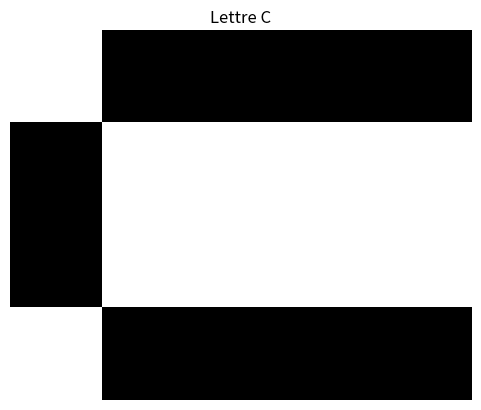
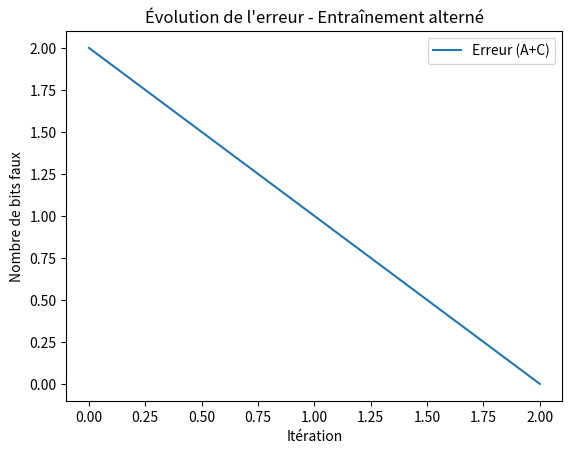
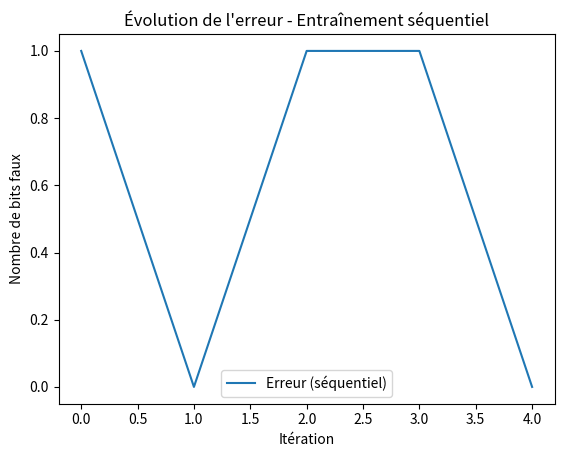
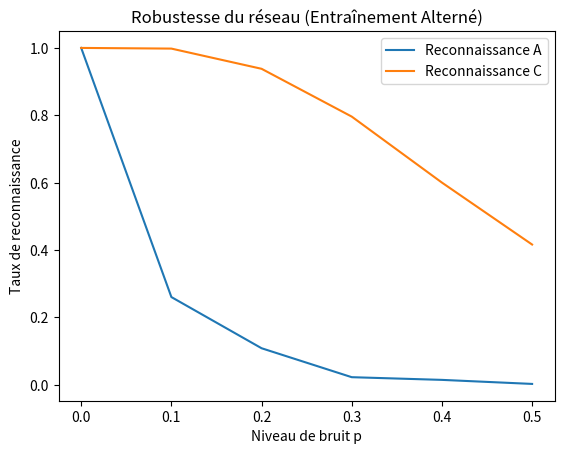
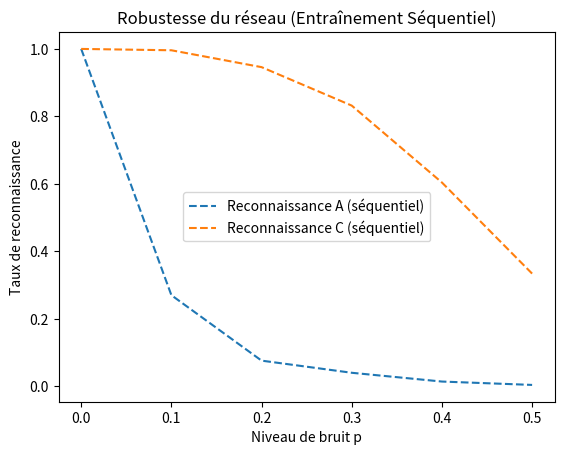

Write the Python code that produced these figures, in order.
import numpy as np
import matplotlib.pyplot as plt





def heaviside(x):
    """Fonction d'activation Heaviside : retourne 1 si x >= 0, sinon 0."""
    return 1 if x >= 0 else 0

def forward_pass(W, x, theta=1.0):
    """
    Calcule la sortie de chaque neurone de sortie (dans ce TP: 2 neurones).
    W : matrice de poids de forme (2, 20)
    x : vecteur d'entrée de forme (20,)
    theta : seuil d'activation
    Retourne un vecteur y = [y1, y2] de taille (2,).
    """
    s = W.dot(x) - theta
    y = np.array([heaviside(val) for val in s])
    return y

def update_weights(W, x, y_target, y_pred, mu=0.1):
    """
    Met à jour la matrice de poids W selon la règle du Perceptron.
    W : shape (2, 20)
    x : shape (20,)
    y_target : shape (2,)
    y_pred : shape (2,)
    mu : taux d'apprentissage
    """
    output_size, input_size = W.shape
    for i in range(output_size):
        error_i = y_target[i] - y_pred[i]
        for j in range(input_size):
            W[i, j] += mu * error_i * x[j]
    return W

def show_letter(pattern, title=''):
    """Affiche un motif 4x5 à partir d'un vecteur (20 pixels)."""
    plt.imshow(pattern.reshape((4, 5)), cmap='gray_r')
    plt.title(title)
    plt.axis('off')
    plt.show()

def add_noise(pattern, noise_level=0.1):
    """
    Inverse chaque pixel de 'pattern' avec une probabilité 'noise_level'.
    pattern est un vecteur 0/1 de taille 20.
    Retourne une copie bruitée.
    """
    noisy = pattern.copy()
    for i in range(len(noisy)):
        if np.random.rand() < noise_level:
            noisy[i] = 1 - noisy[i]
    return noisy

def test_generalization(W, pattern, target, noise_level, theta=1.0, trials=1000):
    """
    Evalue les performances du réseau sur un motif bruité.
    Retourne le taux de bonne classification (accuracy).
    """
    correct = 0
    for _ in range(trials):
        noisy_pattern = add_noise(pattern, noise_level)
        y_pred = forward_pass(W, noisy_pattern, theta)
        if np.array_equal(y_pred, target):
            correct += 1
    return correct / trials





#'A' (4 lignes x 5 colonnes)
letter_A_4x5 = np.array([
    [0,1,1,1,0],
    [1,0,0,0,1],
    [1,1,1,1,1],
    [1,0,0,0,1]
])
pattern_A = letter_A_4x5.flatten()

#'C' (4 lignes x 5 colonnes)
letter_C_4x5 = np.array([
    [0,1,1,1,1],
    [1,0,0,0,0],
    [1,0,0,0,0],
    [0,1,1,1,1]
])
pattern_C = letter_C_4x5.flatten()

#
target_A = np.array([1, 0])
target_C = np.array([0, 1])


#Fonctions d'entraînement


def train_perceptron_alternating(W, 
                                pattern_A, target_A, 
                                pattern_C, target_C,
                                mu=0.1, theta=1.0, max_iterations=1000):
    """
    Entraîne le perceptron en présentant A puis C à chaque itération.
    Retourne l'historique de l'erreur et la matrice de poids finale.
    """
    errors = []
    for iteration in range(max_iterations):
        #Présentation de A
        y_pred_A = forward_pass(W, pattern_A, theta)
        W = update_weights(W, pattern_A, target_A, y_pred_A, mu)
        
        #Présentation de C
        y_pred_C = forward_pass(W, pattern_C, theta)
        W = update_weights(W, pattern_C, target_C, y_pred_C, mu)
        
        # Mesure de l'erreur brute sur A et C
        err_A = np.sum(np.abs(y_pred_A - target_A))
        err_C = np.sum(np.abs(y_pred_C - target_C))
        total_error = err_A + err_C
        errors.append(total_error)
        
        # Arrêt si tout est correctement classé
        if total_error == 0:
            print(f"Entraînement convergé à l’itération {iteration}.")
            break
    return W, errors

def train_perceptron_sequential(W, 
                                pattern_A, target_A, 
                                pattern_C, target_C,
                                mu=0.1, theta=1.0, max_iterations=1000):
    """
    Entraîne le perceptron en présentant d'abord A jusqu'à le classer correctement,
    puis C jusqu'à le classer correctement.
    """
    errors = []
    iteration = 0
    
    # Apprendre A d'abord
    while iteration < max_iterations:
        y_pred_A = forward_pass(W, pattern_A, theta)
        W = update_weights(W, pattern_A, target_A, y_pred_A, mu)
        err_A = np.sum(np.abs(y_pred_A - target_A))
        errors.append(err_A)
        iteration += 1
        if err_A == 0:
            print(f"Motif A appris après {iteration} itérations.")
            break
    
    # Apprendre C ensuite
    while iteration < max_iterations:
        y_pred_C = forward_pass(W, pattern_C, theta)
        W = update_weights(W, pattern_C, target_C, y_pred_C, mu)
        err_C = np.sum(np.abs(y_pred_C - target_C))
        errors.append(err_C)
        iteration += 1
        if err_C == 0:
            print(f"Motif C appris après {iteration} itérations (suite).")
            break
    
    return W, errors





if __name__ == "__main__":

    # A & C
    print("Affichage des motifs A et C :")
    show_letter(pattern_A, title="Lettre A")
    show_letter(pattern_C, title="Lettre C")

    #Param
    input_size = 20
    output_size = 2
    theta = 1.0
    mu = 0.1
    max_iterations = 1000

    # Random poids
    W_init = np.random.uniform(-0.1, 0.1, (output_size, input_size))

    #ALTERNÉ
    print("=== Entraînement alterné A / C ===")
    W_alt, errors_alt = train_perceptron_alternating(
        W_init.copy(), pattern_A, target_A, 
        pattern_C, target_C, 
        mu=mu, theta=theta, max_iterations=max_iterations
    )
    plt.figure()
    plt.plot(errors_alt, label='Erreur (A+C)')
    plt.title("Évolution de l'erreur - Entraînement alterné")
    plt.xlabel("Itération")
    plt.ylabel("Nombre de bits faux")
    plt.legend()
    plt.show()

    #Entraînement SÉQUENTIEL (d’abord A puis C)
    print("=== Entraînement séquentiel : A puis C ===")
    W_seq, errors_seq = train_perceptron_sequential(
        W_init.copy(), pattern_A, target_A, 
        pattern_C, target_C,
        mu=mu, theta=theta, max_iterations=max_iterations
    )
    plt.figure()
    plt.plot(errors_seq, label='Erreur (séquentiel)')
    plt.title("Évolution de l'erreur - Entraînement séquentiel")
    plt.xlabel("Itération")
    plt.ylabel("Nombre de bits faux")
    plt.legend()
    plt.show()

    #Test de classification finale sur A et C
    print("\n=== Test final sur A et C (avec W_alt) ===")
    yA_alt = forward_pass(W_alt, pattern_A, theta)
    yC_alt = forward_pass(W_alt, pattern_C, theta)
    print(f"Sortie prédite (A) : {yA_alt}   /   Sortie attendue : {target_A}")
    print(f"Sortie prédite (C) : {yC_alt}   /   Sortie attendue : {target_C}")

    #Test de robustesse 
    print("\n=== Test de généralisation : influence du bruit ===")
    p_values = np.linspace(0, 0.5, 6)  #
    accuracy_A_alt = []
    accuracy_C_alt = []

    for p in p_values:
        accA = test_generalization(W_alt, pattern_A, target_A, p, theta=theta, trials=500)
        accC = test_generalization(W_alt, pattern_C, target_C, p, theta=theta, trials=500)
        accuracy_A_alt.append(accA)
        accuracy_C_alt.append(accC)

    plt.figure()
    plt.plot(p_values, accuracy_A_alt, label='Reconnaissance A')
    plt.plot(p_values, accuracy_C_alt, label='Reconnaissance C')
    plt.xlabel("Niveau de bruit p")
    plt.ylabel("Taux de reconnaissance")
    plt.title("Robustesse du réseau (Entraînement Alterné)")
    plt.legend()
    plt.show()

    # Test de robustesse pour l'entraînement séquentiel
    print("\n=== Test de généralisation : influence du bruit (Entraînement Séquentiel) ===")
    accuracy_A_seq = []
    accuracy_C_seq = []

    for p in p_values:
        accA_seq = test_generalization(W_seq, pattern_A, target_A, p, theta=theta, trials=500)
        accC_seq = test_generalization(W_seq, pattern_C, target_C, p, theta=theta, trials=500)
        accuracy_A_seq.append(accA_seq)
        accuracy_C_seq.append(accC_seq)

    plt.figure()
    plt.plot(p_values, accuracy_A_seq, label='Reconnaissance A (séquentiel)', linestyle='--')
    plt.plot(p_values, accuracy_C_seq, label='Reconnaissance C (séquentiel)', linestyle='--')
    plt.xlabel("Niveau de bruit p")
    plt.ylabel("Taux de reconnaissance")
    plt.title("Robustesse du réseau (Entraînement Séquentiel)")
    plt.legend()
    plt.show()

    print("Taux de reconnaissance (A) pour différents p (séquentiel) :", accuracy_A_seq)
    print("Taux de reconnaissance (C) pour différents p (séquentiel) :", accuracy_C_seq)

    print("\nFin du script.")
